Run: headless pygame with SDL's dummy video driver; simulated clock (each Clock.tick advances the game by its frame time, no real sleeping); random seed 0; keys injected as events and as key.get_pressed() state; no mouse input.
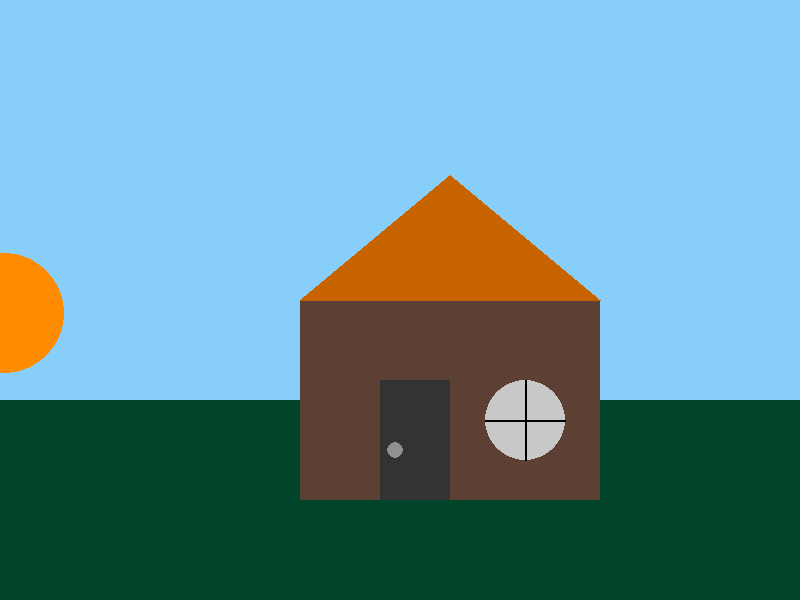
Frame 1 of 4 · flips 1–60 · no input
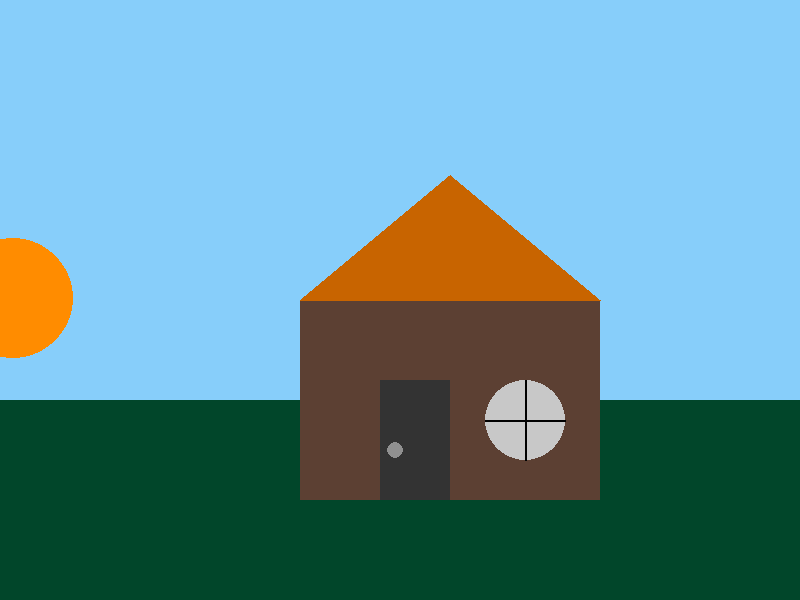
Frame 2 of 4 · flips 61–180 · tapped SPACE, RETURN · held RIGHT (→), D
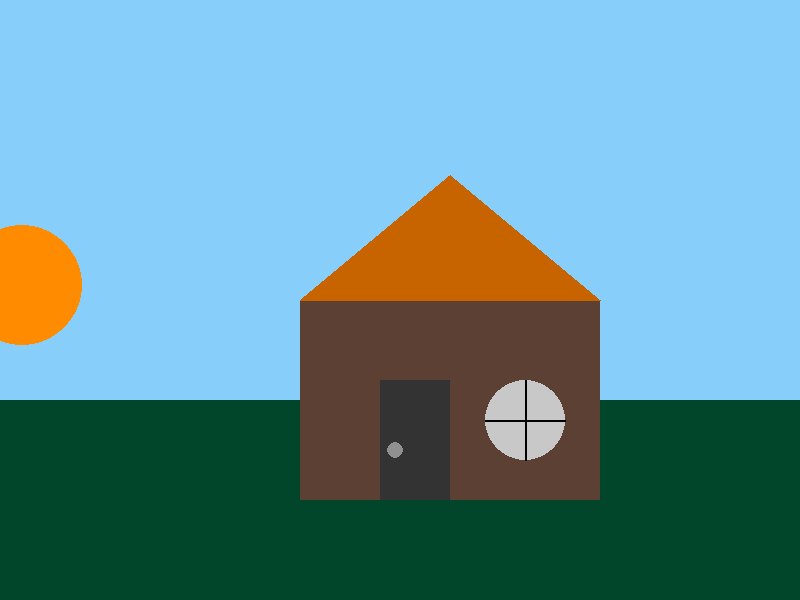
Frame 3 of 4 · flips 181–300 · held DOWN (↓), S
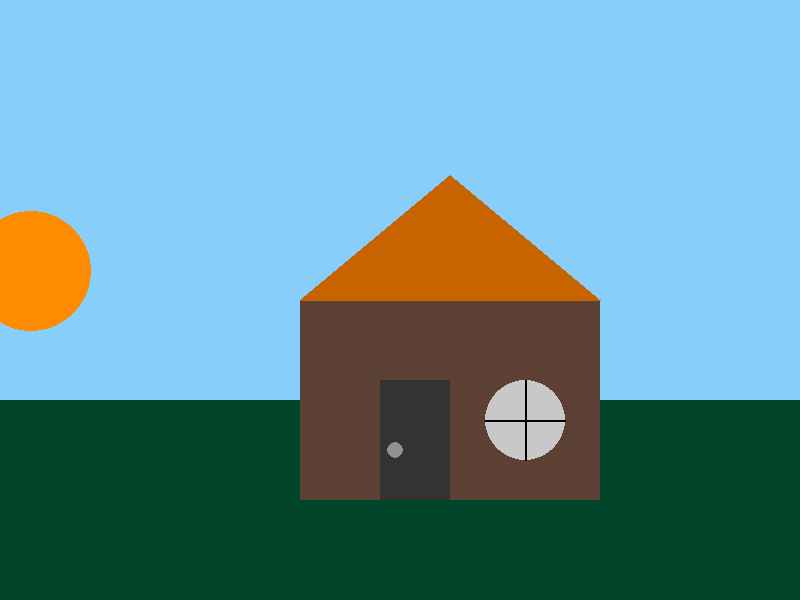
Frame 4 of 4 · flips 301–420 · held LEFT (←), A, UP (↑), W

The pygame program that drew these frames:

# # # Landscape

import pygame
import sys

# Initialize pygame
pygame.init()

# Set display
width, height = 800, 600
screen = pygame.display.set_mode((width, height))
pygame.display.set_caption("Landscape by Fan")

# colours
blue = (0, 0, 139)
blue2 = (135, 206, 250)
green = (1, 70, 42)
gray = (51, 51, 51)
gray2 = (75, 75, 75)
orange = (200, 100, 0)
brown = (92, 64, 51)
white = (144, 144, 144)
white2 = (200, 200, 200)
black = (0, 0, 0)
orange2 = (255,140,0)
yellow = (204, 204, 0)

window_colour = white2
moon_x = 0
moon_y = 155
sun_x = 0
sun_y = 125
day = True

# loop
while True:
    for event in pygame.event.get():
        if event.type == pygame.QUIT:
            pygame.quit()
            sys.exit()
    # sky
    if day:
        screen.fill(blue2)

        # draw the sun
        pygame.draw.circle(screen, orange2, (sun_x, sun_y), 60)
        
        # make a parabola that the sun follows
        parabola = ((sun_x - 400) ** 2) / 500

        # move the sun up
        sun_x += 0.075
        sun_y = parabola

        if sun_x > width + 65:
            day = False
    else:
        screen.fill(blue)

        # draw the moon
        pygame.draw.circle(screen, white, (moon_x, moon_y), 60)

        # moon texture
        pygame.draw.circle(screen, gray2, (moon_x - 20, moon_y + 20), 20)
        pygame.draw.circle(screen, gray2, (moon_x - 10, moon_y - 20), 12)

        # change window colour (light turns on in house)
        window_colour = yellow 

        # change the parabola to affect the moon
        parabola = ((moon_x - 400) ** 2) / 500

        # move the moon  
        moon_x += 0.075
        moon_y = parabola

    # ground
    pygame.draw.rect(screen, green, (0, 400, width, height - 400))

    # house body
    pygame.draw.rect(screen, brown, (300, 300, 300, 200))

    # roof
    pygame.draw.polygon(screen, orange, [(300, 300), (450, 175), (600, 300)])

    # door
    pygame.draw.rect(screen, gray, (380, 380, 70, 120))

    # door handle
    pygame.draw.circle(screen, white, (395, 450), 8)

    # window
    pygame.draw.ellipse(screen, window_colour, (485, 380, 80, 80))
    pygame.draw.line(screen, black, (525, 380), (525, 460), 2)
    pygame.draw.line(screen, black, (485, 420), (565, 420), 2)
            

    # update the display
    pygame.display.flip()
